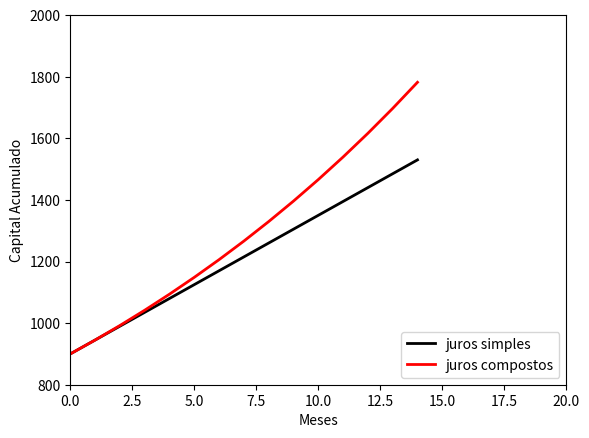

Write the Python code that produced this figure.
"""
Simple interest x Compound interest
[redacted]
12/11/2022
"""

import matplotlib.pyplot as plt
from matplotlib import animation

fig = plt.figure()
ax1 = plt.axes()
plt.xlabel('Meses')
plt.ylabel('Capital Acumulado')

plotcols, plabels = ["black", "red"], ["juros simples", "juros compostos"]
lines = []
x1, y1 = [],[]
x2, y2 = [], []

frame_num = 15

for index in range(2):
    lobj = ax1.plot([],[],
        lw=2, color=plotcols[index], label=plabels[index])[0]
    lines.append(lobj)

def init():
    ax1.set_xlim(0, 20)
    ax1.set_ylim(800, 2000)
    ax1.legend(loc='lower right')
    for line in lines:
        line.set_data([],[])
    return lines

def animate(i):
    c = 900 * i * 0.05 # simple interest
    a = 900 * pow((1 + 0.05), i) # compound interest
    x1.append(i)
    y1.append(900 + c)
    x2.append(i)
    y2.append(a)

    xlist = [x1, x2]
    ylist = [y1, y2]

    for lnum,line in enumerate(lines):
        # set data for each line separetely.
        line.set_data(xlist[lnum], ylist[lnum])
    
    return lines

# call the animator
anim = animation.FuncAnimation(
    fig, animate, init_func=init,
    frames=frame_num, interval=200, blit=True, repeat=False)


anim.save('interest.gif', writer='pillow')